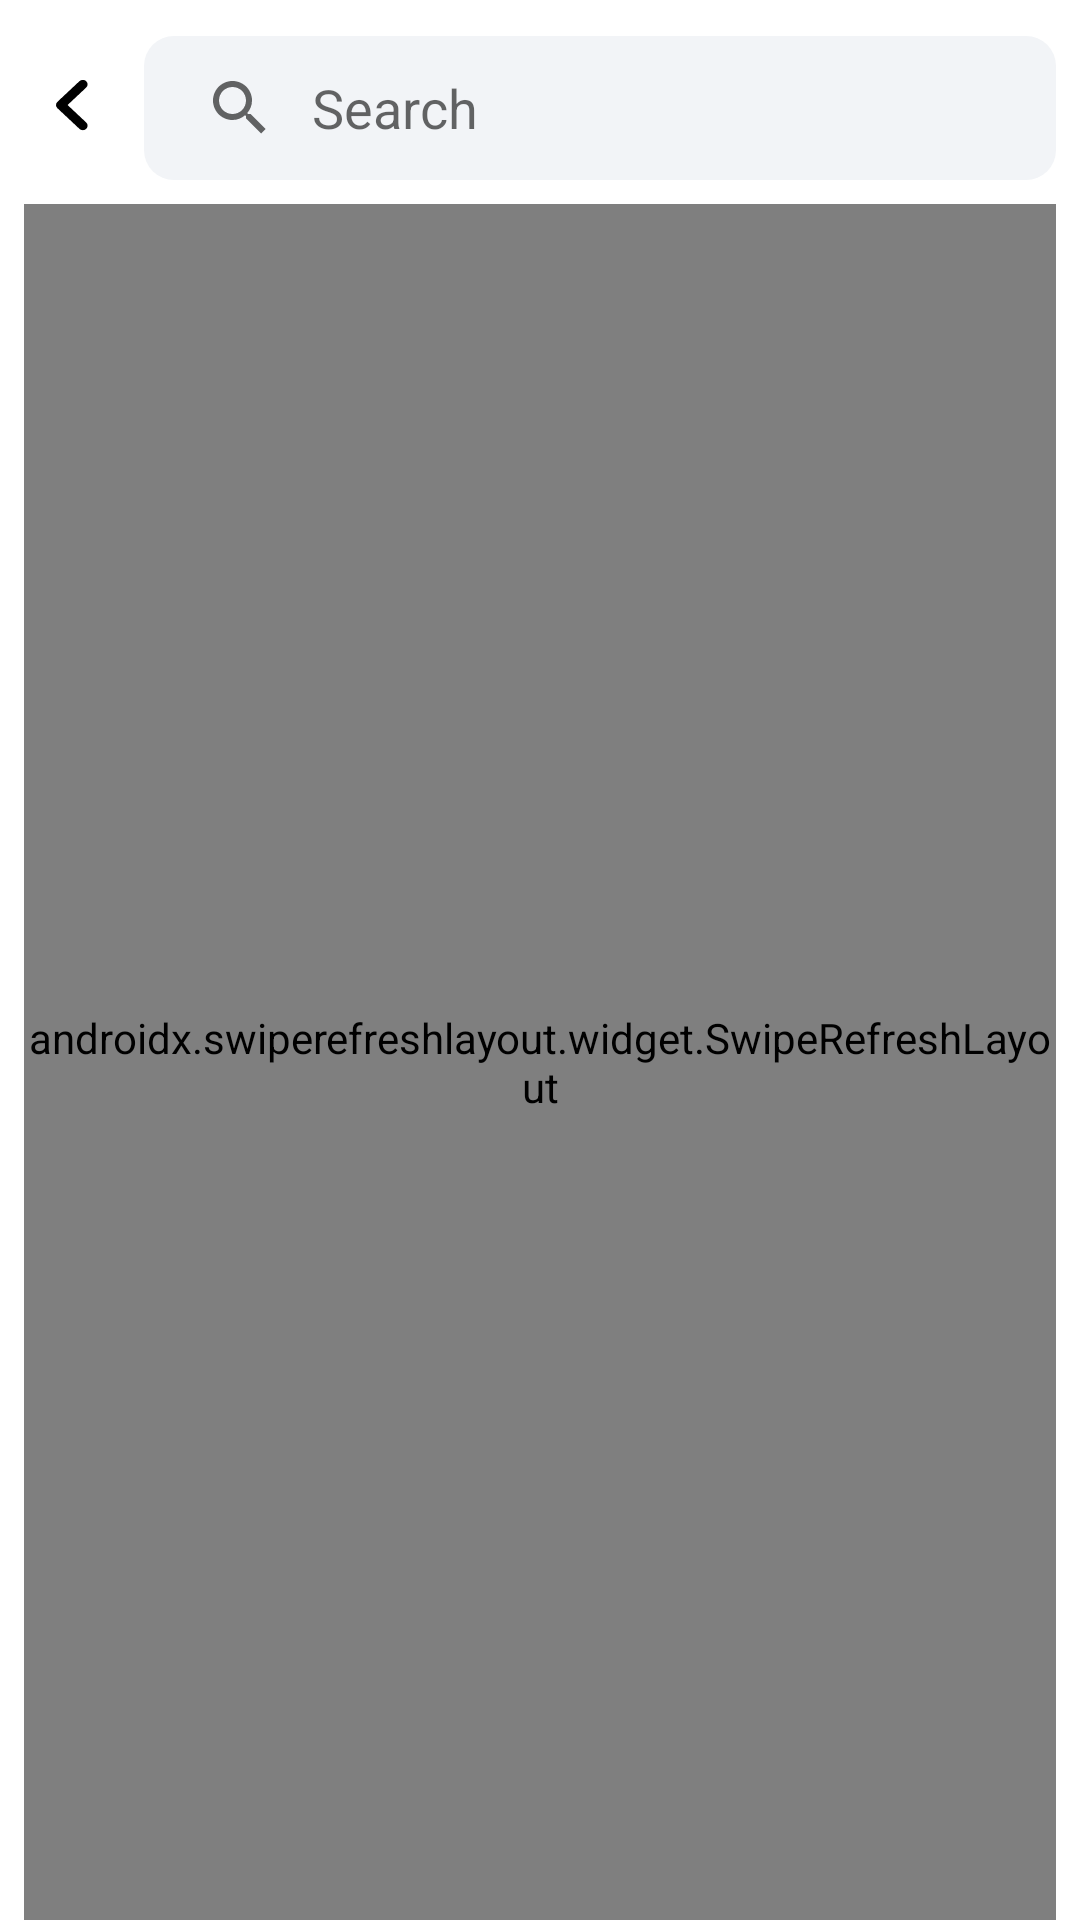

The Android layout XML behind this screen, and the referenced resources:
<!-- AndroidManifest.xml: application theme Theme.ShowTime -->
<!-- res/layout/fragment_search.xml -->
<?xml version="1.0" encoding="utf-8"?>
<androidx.constraintlayout.widget.ConstraintLayout xmlns:android="http://schemas.android.com/apk/res/android"
    xmlns:app="http://schemas.android.com/apk/res-auto"
    xmlns:tools="http://schemas.android.com/tools"
    android:layout_width="match_parent"
    android:layout_height="match_parent"
    tools:context=".ui.search.SearchFragment">

    <ImageButton
        android:id="@+id/backButton"
        android:layout_width="wrap_content"
        android:layout_height="wrap_content"
        android:layout_marginTop="16dp"
        android:padding="10dp"
        android:src="@drawable/back_arrow"
        android:contentDescription="@string/back_button"
        android:background="@android:color/transparent"
        app:layout_constraintStart_toStartOf="@id/startGuideline"
        app:layout_constraintTop_toTopOf="parent"
        app:layout_constraintEnd_toStartOf="@id/movieSearchView" />

        <SearchView
            android:id="@+id/movieSearchView"
            android:layout_width="0dp"
            android:layout_height="wrap_content"
            android:layout_marginStart="8dp"
            android:layout_marginTop="12dp"
            android:background="@drawable/background"
            android:focusable="false"
            android:iconifiedByDefault="false"
            android:queryBackground="@android:color/transparent"
            android:queryHint="Search"
            android:imeOptions="actionSearch"
            app:layout_constraintTop_toTopOf="parent"
            app:layout_constraintStart_toEndOf="@id/backButton"
            app:layout_constraintEnd_toStartOf="@id/endGuideline"/>

    <androidx.swiperefreshlayout.widget.SwipeRefreshLayout
        android:id="@+id/swipeRefreshLayout"
        android:layout_width="0dp"
        android:layout_height="0dp"
        android:layout_marginTop="8dp"
        app:layout_constraintBottom_toBottomOf="parent"
        app:layout_constraintEnd_toStartOf="@id/endGuideline"
        app:layout_constraintStart_toStartOf="@id/startGuideline"
        app:layout_constraintTop_toBottomOf="@id/movieSearchView">

        <androidx.recyclerview.widget.RecyclerView
            android:id="@+id/searchRecyclerView"
            android:layout_width="match_parent"
            android:layout_height="match_parent"
            android:scrollbars="vertical"
            tools:listitem="@layout/search_list_item" />
    </androidx.swiperefreshlayout.widget.SwipeRefreshLayout>

    <ProgressBar
        android:id="@+id/progressBar"
        style="?attr/progressBarStyle"
        android:layout_width="wrap_content"
        android:layout_height="wrap_content"
        android:background="@android:color/transparent"
        android:indeterminate="true"
        android:indeterminateTint="@color/orange"
        app:layout_constraintBottom_toBottomOf="parent"
        app:layout_constraintEnd_toEndOf="parent"
        app:layout_constraintStart_toStartOf="parent"
        app:layout_constraintTop_toTopOf="parent" />

    <com.google.android.material.imageview.ShapeableImageView
        android:id="@+id/noResultImageView"
        android:layout_width="70dp"
        android:layout_height="70dp"
        android:scaleType="centerCrop"
        android:scaleX="-1"
        android:src="@drawable/ic_no_result"
        android:visibility="invisible"
        app:layout_constraintBottom_toBottomOf="parent"
        app:layout_constraintEnd_toEndOf="parent"
        app:layout_constraintStart_toStartOf="parent"
        app:layout_constraintTop_toTopOf="parent" />

    <TextView
        android:id="@+id/noResultTextView"
        android:layout_width="240dp"
        android:layout_height="wrap_content"
        android:layout_marginTop="6dp"
        android:fontFamily="@font/poppins"
        android:text="@string/no_result"
        android:textColor="@color/grey"
        android:textAlignment="center"
        android:textSize="16sp"
        android:visibility="invisible"
        app:layout_constraintEnd_toEndOf="@id/noResultImageView"
        app:layout_constraintStart_toStartOf="@id/noResultImageView"
        app:layout_constraintTop_toBottomOf="@id/noResultImageView" />

    <androidx.constraintlayout.widget.Guideline
        android:id="@+id/startGuideline"
        android:layout_width="wrap_content"
        android:layout_height="wrap_content"
        android:orientation="vertical"
        app:layout_constraintGuide_begin="8dp" />

    <androidx.constraintlayout.widget.Guideline
        android:id="@+id/endGuideline"
        android:layout_width="wrap_content"
        android:layout_height="wrap_content"
        android:orientation="vertical"
        app:layout_constraintGuide_end="8dp" />
</androidx.constraintlayout.widget.ConstraintLayout>
<!-- res/layout/search_list_item.xml (included above) -->
<?xml version="1.0" encoding="utf-8"?>
<com.google.android.material.card.MaterialCardView xmlns:android="http://schemas.android.com/apk/res/android"
    xmlns:app="http://schemas.android.com/apk/res-auto"
    xmlns:tools="http://schemas.android.com/tools"
    android:layout_width="match_parent"
    android:layout_height="wrap_content"
    android:layout_margin="4dp"
    app:cardElevation="6dp">

    <androidx.constraintlayout.widget.ConstraintLayout
        android:layout_width="match_parent"
        android:layout_height="wrap_content">

        <com.google.android.material.card.MaterialCardView
            android:id="@+id/searchCardView"
            android:layout_width="100dp"
            android:layout_height="100dp"
            android:layout_margin="6dp"
            app:cardCornerRadius="10dp"
            app:cardElevation="12dp"
            app:layout_constraintBottom_toBottomOf="parent"
            app:layout_constraintStart_toStartOf="parent"
            app:layout_constraintTop_toTopOf="parent">

            <ImageView
                android:id="@+id/searchMovieImage"
                android:layout_width="match_parent"
                android:layout_height="match_parent"
                android:contentDescription="@string/movie_image"
                android:scaleType="centerCrop"
                app:layout_constraintBottom_toBottomOf="parent"
                app:layout_constraintEnd_toEndOf="parent"
                app:layout_constraintStart_toStartOf="parent"
                app:layout_constraintTop_toTopOf="parent"
                tools:src="@tools:sample/backgrounds/scenic" />

        </com.google.android.material.card.MaterialCardView>

        <com.google.android.material.textview.MaterialTextView
            android:id="@+id/searchMovieTitle"
            android:layout_width="0dp"
            android:layout_height="wrap_content"
            android:layout_marginStart="10dp"
            android:layout_marginTop="14dp"
            android:layout_marginEnd="10dp"
            android:ellipsize="end"
            android:fontFamily="@font/poppins_bold"
            android:gravity="center_vertical"
            android:maxLines="2"
            android:textColor="@color/black"
            app:layout_constraintEnd_toEndOf="parent"
            app:layout_constraintStart_toEndOf="@id/searchCardView"
            app:layout_constraintTop_toTopOf="parent"
            tools:text="The Little Mermaid and the Big Mermaid" />

        <com.google.android.material.textview.MaterialTextView
            android:id="@+id/searchMovieReleaseDate"
            android:layout_width="0dp"
            android:layout_height="wrap_content"
            android:layout_marginStart="10dp"
            android:layout_marginEnd="10dp"
            android:drawableStart="@drawable/ic_calendar"
            android:drawablePadding="6dp"
            android:fontFamily="@font/poppins"
            android:textColor="@color/grey"
            app:layout_constraintEnd_toEndOf="parent"
            app:layout_constraintStart_toEndOf="@id/searchCardView"
            app:layout_constraintTop_toBottomOf="@id/searchMovieTitle"
            tools:text="@string/release_date" />

        <com.google.android.material.textview.MaterialTextView
            android:id="@+id/searchMovieLanguage"
            android:layout_width="0dp"
            android:layout_height="wrap_content"
            android:layout_marginStart="10dp"
            android:layout_marginEnd="10dp"
            android:drawableStart="@drawable/ic_language"
            android:drawablePadding="6dp"
            android:fontFamily="@font/poppins"
            android:textColor="@color/grey"
            app:layout_constraintEnd_toEndOf="parent"
            app:layout_constraintStart_toEndOf="@id/searchCardView"
            app:layout_constraintTop_toBottomOf="@id/searchMovieReleaseDate"
            tools:text="@string/language" />

    </androidx.constraintlayout.widget.ConstraintLayout>

</com.google.android.material.card.MaterialCardView>
<!-- resources referenced by this layout -->
<resources>
  <color name="black">#FF000000</color>
  <color name="grey">#67686D</color>
  <color name="orange">#FF6C00</color>
  <!-- drawable back_arrow (drawable) -->
  <vector xmlns:android="http://schemas.android.com/apk/res/android"
      android:width="12dp"
      android:height="18dp"
      android:viewportWidth="15"
      android:viewportHeight="24">
    <path
        android:pathData="M13.42,1.42C12.64,0.64 11.38,0.64 10.6,1.42L1.42,10.6C0.64,11.38 0.64,12.64 1.42,13.42L10.6,22.6C11.38,23.38 12.64,23.38 13.42,22.6C14.2,21.82 14.2,20.56 13.42,19.78L5.66,12L13.42,4.24C14.2,3.46 14.18,2.18 13.42,1.42Z"
        android:fillColor="@color/black"/>
  </vector>
  <!-- drawable background (drawable) -->
  <?xml version="1.0" encoding="utf-8"?>
  <shape xmlns:android="http://schemas.android.com/apk/res/android" android:shape="rectangle">
      <solid android:color="@color/grey_200"/>
      <size android:width="6dp" android:height="6dp"/>
      <stroke android:width="0dp"/>
      <corners android:radius="10dp"/>
  </shape>
  <!-- drawable ic_calendar (drawable) -->
  <vector xmlns:android="http://schemas.android.com/apk/res/android"
      android:width="14dp"
      android:height="14dp"
      android:viewportWidth="24"
      android:viewportHeight="24">
      <path
          android:fillColor="@color/grey"
          android:pathData="M20,3h-1L19,2c0,-0.55 -0.45,-1 -1,-1s-1,0.45 -1,1v1L7,3L7,2c0,-0.55 -0.45,-1 -1,-1s-1,0.45 -1,1v1L4,3c-1.1,0 -2,0.9 -2,2v16c0,1.1 0.9,2 2,2h16c1.1,0 2,-0.9 2,-2L22,5c0,-1.1 -0.9,-2 -2,-2zM19,21L5,21c-0.55,0 -1,-0.45 -1,-1L4,8h16v12c0,0.55 -0.45,1 -1,1z" />
  </vector>
  <!-- drawable ic_language (drawable) -->
  <vector android:height="16dp" android:tint="@color/grey"
      android:viewportHeight="24" android:viewportWidth="24"
      android:width="16dp" xmlns:android="http://schemas.android.com/apk/res/android">
      <path android:fillColor="@android:color/white" android:pathData="M11.99,2C6.47,2 2,6.48 2,12s4.47,10 9.99,10C17.52,22 22,17.52 22,12S17.52,2 11.99,2zM18.92,8h-2.95c-0.32,-1.25 -0.78,-2.45 -1.38,-3.56 1.84,0.63 3.37,1.91 4.33,3.56zM12,4.04c0.83,1.2 1.48,2.53 1.91,3.96h-3.82c0.43,-1.43 1.08,-2.76 1.91,-3.96zM4.26,14C4.1,13.36 4,12.69 4,12s0.1,-1.36 0.26,-2h3.38c-0.08,0.66 -0.14,1.32 -0.14,2 0,0.68 0.06,1.34 0.14,2L4.26,14zM5.08,16h2.95c0.32,1.25 0.78,2.45 1.38,3.56 -1.84,-0.63 -3.37,-1.9 -4.33,-3.56zM8.03,8L5.08,8c0.96,-1.66 2.49,-2.93 4.33,-3.56C8.81,5.55 8.35,6.75 8.03,8zM12,19.96c-0.83,-1.2 -1.48,-2.53 -1.91,-3.96h3.82c-0.43,1.43 -1.08,2.76 -1.91,3.96zM14.34,14L9.66,14c-0.09,-0.66 -0.16,-1.32 -0.16,-2 0,-0.68 0.07,-1.35 0.16,-2h4.68c0.09,0.65 0.16,1.32 0.16,2 0,0.68 -0.07,1.34 -0.16,2zM14.59,19.56c0.6,-1.11 1.06,-2.31 1.38,-3.56h2.95c-0.96,1.65 -2.49,2.93 -4.33,3.56zM16.36,14c0.08,-0.66 0.14,-1.32 0.14,-2 0,-0.68 -0.06,-1.34 -0.14,-2h3.38c0.16,0.64 0.26,1.31 0.26,2s-0.1,1.36 -0.26,2h-3.38z"/>
  </vector>
  <string name="back_button">Back Button</string>
  <string name="language">Language: %s</string>
  <string name="movie_image">Movie Image</string>
  <string name="no_result">No results found</string>
  <string name="release_date">Release Date: %s</string>
  <style name="Theme.ShowTime" parent="Theme.MaterialComponents.DayNight.NoActionBar">
          
          <item name="colorPrimary">@color/purple_500</item>
          <item name="colorPrimaryVariant">@color/orange</item>
          <item name="colorOnPrimary">@color/white</item>
          
          <item name="colorSecondary">@color/orange</item>
          <item name="colorSecondaryVariant">@color/teal_700</item>
          <item name="colorOnSecondary">@color/black</item>
          
          <item name="android:statusBarColor">?attr/colorPrimaryVariant</item>
          
      </style>
  <color name="grey_200">#F2F4F7</color>
  <color name="purple_500">#FF6200EE</color>
  <color name="white">#FFFFFFFF</color>
  <color name="teal_700">#FF018786</color>
</resources>
